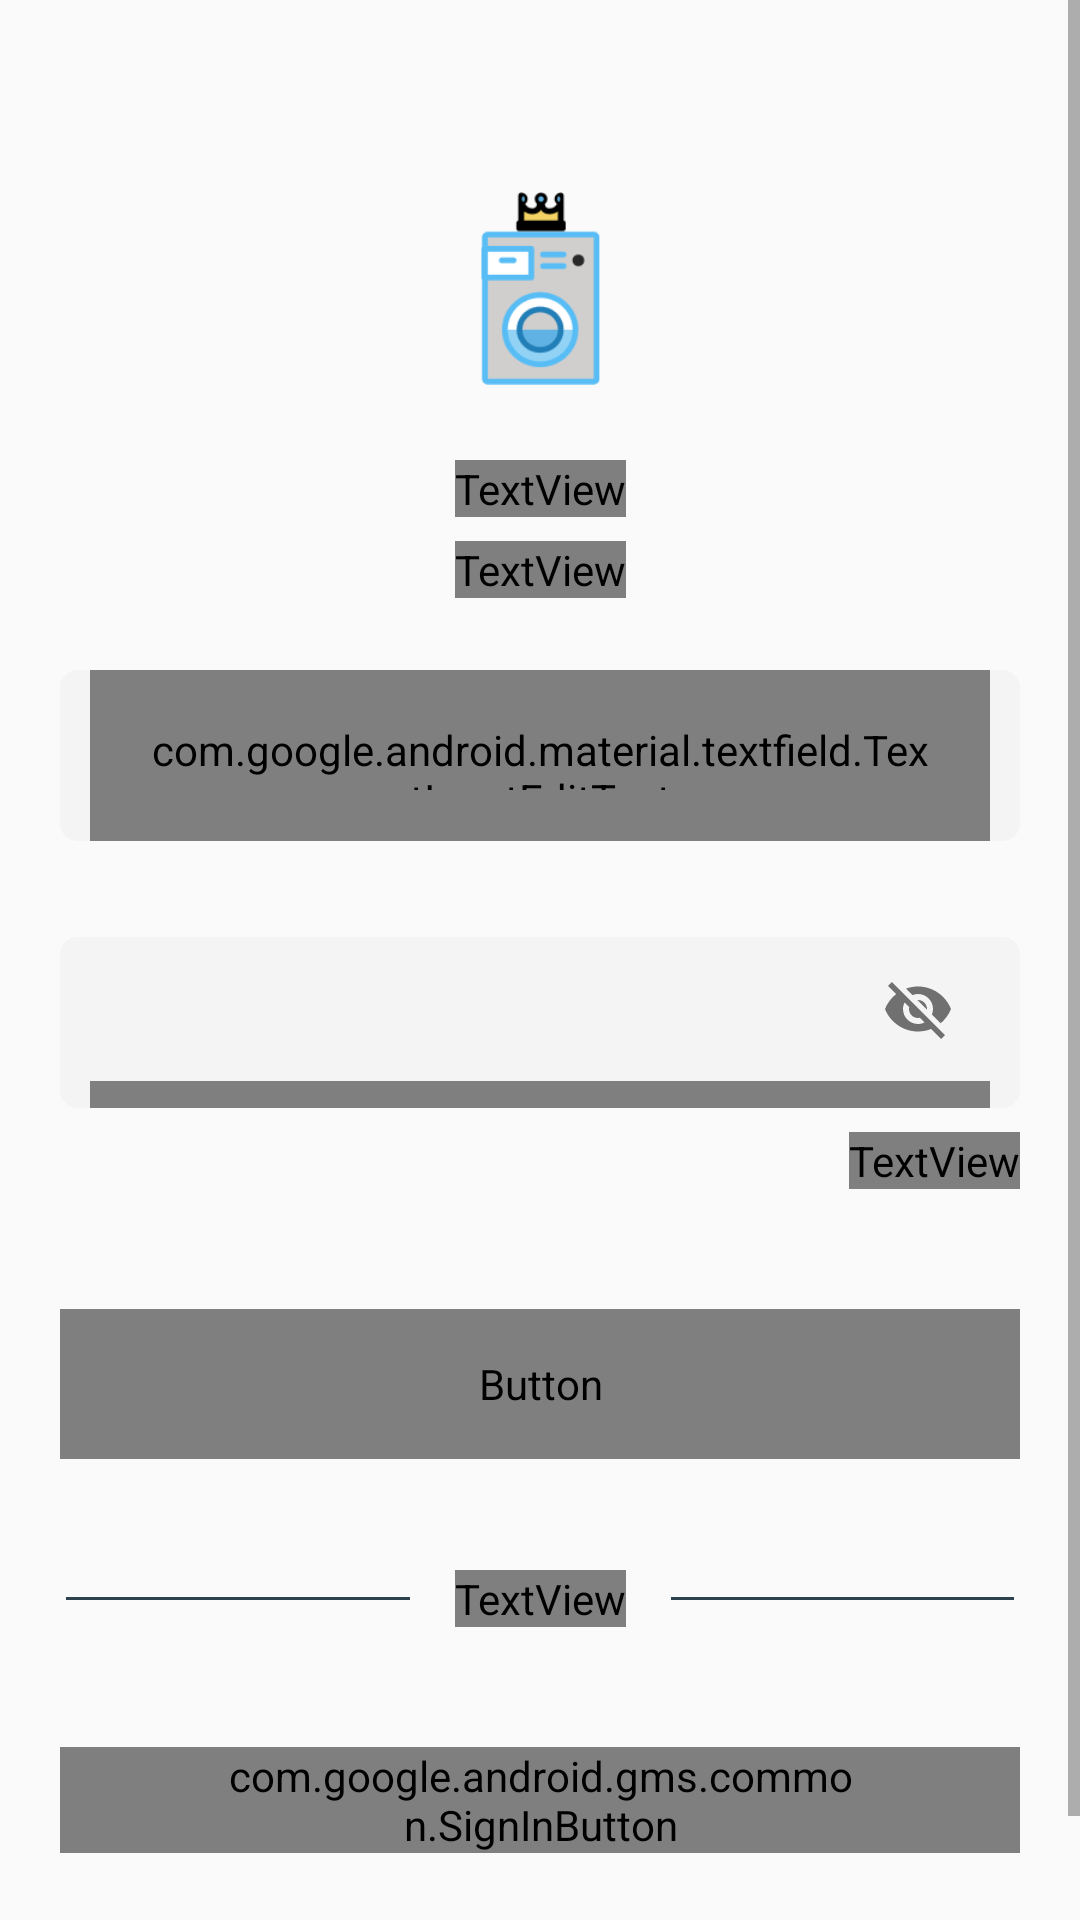

This screen was rendered from an Android layout file. Write that file and the resources it references.
<!-- AndroidManifest.xml: application theme AppTheme -->
<!-- res/layout/activity_login.xml -->
<?xml version="1.0" encoding="utf-8"?>
<ScrollView xmlns:android="http://schemas.android.com/apk/res/android"
    xmlns:app="http://schemas.android.com/apk/res-auto"
    xmlns:tools="http://schemas.android.com/tools"
    android:layout_width="match_parent"
    android:layout_height="match_parent"
    tools:context="com.phenocleaners.phenocleans.LoginActivity">

    <androidx.constraintlayout.widget.ConstraintLayout
        android:layout_width="match_parent"
        android:layout_height="wrap_content">

        <ImageView
            android:id="@+id/logo_image"
            android:layout_width="48.85dp"
            android:layout_height="64.41dp"
            android:layout_marginTop="64dp"
            app:layout_constraintEnd_toEndOf="parent"
            app:layout_constraintStart_toStartOf="parent"
            app:layout_constraintTop_toTopOf="parent"
            app:srcCompat="@drawable/phenocleaners_logo" />

        <TextView
            android:id="@+id/welcome_back"
            android:layout_width="wrap_content"
            android:layout_height="wrap_content"
            android:layout_marginTop="25dp"
            android:fontFamily="@font/montserrat"
            android:gravity="center"
            android:text="@string/welcome_back"
            android:textColor="#2D424E"
            android:textSize="24sp"
            android:textStyle="bold"
            app:layout_constraintEnd_toEndOf="parent"
            app:layout_constraintStart_toStartOf="parent"
            app:layout_constraintTop_toBottomOf="@+id/logo_image" />

        <TextView
            android:id="@+id/log_in_to_account_text"
            android:layout_width="wrap_content"
            android:layout_height="wrap_content"
            android:layout_marginTop="8dp"
            android:fontFamily="@font/montserrat"
            android:gravity="center"
            android:text="@string/login_to_your_account"
            android:textColor="#2D424E"
            app:layout_constraintEnd_toEndOf="parent"
            app:layout_constraintStart_toStartOf="parent"
            app:layout_constraintTop_toBottomOf="@+id/welcome_back" />

        <com.google.android.material.textfield.TextInputLayout
            android:id="@+id/textInputLayout3"
            android:layout_width="0dp"
            android:layout_height="57dp"
            android:layout_marginStart="20dp"
            android:layout_marginTop="24dp"
            android:layout_marginEnd="20dp"
            android:background="@drawable/email_password_login_background"
            android:paddingStart="@dimen/dimen10dp"
            android:paddingEnd="@dimen/dimen10dp"
            app:hintEnabled="false"
            app:layout_constraintEnd_toEndOf="parent"
            app:layout_constraintStart_toStartOf="parent"
            app:layout_constraintTop_toBottomOf="@+id/log_in_to_account_text">

            <com.google.android.material.textfield.TextInputEditText
                android:id="@+id/email_address"
                android:layout_width="match_parent"
                android:layout_height="match_parent"
                android:background="@drawable/edit_text_background_signup"
                android:fontFamily="@font/montserrat"
                android:hint="@string/email_address"
                android:inputType="textEmailAddress"
                android:paddingStart="@dimen/dimen20dp"
                android:paddingTop="17dp"
                android:paddingEnd="@dimen/dimen20dp"
                android:paddingBottom="17dp"
                android:textSize="14sp" />

        </com.google.android.material.textfield.TextInputLayout>

        <com.google.android.material.textfield.TextInputLayout
            android:id="@+id/textInputLayout"
            android:layout_width="0dp"
            android:layout_height="57dp"
            android:layout_marginStart="20dp"
            android:layout_marginTop="32dp"
            android:layout_marginEnd="20dp"
            android:background="@drawable/email_password_login_background"
            android:paddingStart="@dimen/dimen10dp"
            android:paddingEnd="@dimen/dimen10dp"
            app:hintEnabled="false"
            app:layout_constraintEnd_toEndOf="parent"
            app:layout_constraintStart_toStartOf="parent"
            app:layout_constraintTop_toBottomOf="@+id/textInputLayout3"
            app:passwordToggleEnabled="true">

            <com.google.android.material.textfield.TextInputEditText
                android:id="@+id/password"
                android:layout_width="match_parent"
                android:layout_height="match_parent"
                android:background="@drawable/edit_text_background_signup"
                android:fontFamily="@font/montserrat"
                android:hint="@string/password"
                android:inputType="textPassword"
                android:paddingStart="@dimen/dimen20dp"
                android:paddingTop="17dp"
                android:paddingBottom="17dp"
                android:textSize="14sp" />

        </com.google.android.material.textfield.TextInputLayout>

        <TextView
            android:id="@+id/forgot_password"
            android:layout_width="wrap_content"
            android:layout_height="wrap_content"
            android:layout_marginTop="8dp"
            android:layout_marginEnd="20dp"
            android:clickable="true"
            android:focusable="true"
            android:fontFamily="@font/montserrat"
            android:gravity="end"
            android:onClick="forgotPassword"
            android:text="@string/forgot_password"
            android:textColor="#59BDF5"
            android:textSize="@dimen/dimen14sp"
            app:layout_constraintEnd_toEndOf="parent"
            app:layout_constraintTop_toBottomOf="@+id/textInputLayout" />

        <Button
            android:id="@+id/login_btn_to_home"
            android:layout_width="0dp"
            android:layout_height="50dp"
            android:layout_marginStart="20dp"
            android:layout_marginTop="40dp"
            android:layout_marginEnd="20dp"
            android:background="@drawable/login_button_state"
            android:fontFamily="@font/montserrat"
            android:text="@string/login"
            android:textAllCaps="false"
            android:textColor="#ffffff"
            android:textSize="18sp"
            app:layout_constraintEnd_toEndOf="parent"
            app:layout_constraintStart_toStartOf="parent"
            app:layout_constraintTop_toBottomOf="@+id/forgot_password" />

        <View
            android:id="@+id/lineView1"
            android:layout_width="0dp"
            android:layout_height="1dp"
            android:layout_marginStart="22dp"
            android:layout_marginTop="46dp"
            android:background="#2D424E"
            app:layout_constraintEnd_toStartOf="@id/or"
            app:layout_constraintStart_toStartOf="parent"
            app:layout_constraintTop_toBottomOf="@+id/login_btn_to_home" />

        <TextView
            android:id="@+id/or"
            android:layout_width="wrap_content"
            android:layout_height="wrap_content"
            android:layout_marginStart="15dp"
            android:layout_marginEnd="15dp"
            android:fontFamily="@font/montserrat"
            android:text="@string/or"
            android:textSize="12sp"
            app:layout_constraintBottom_toBottomOf="@id/lineView2"
            app:layout_constraintEnd_toStartOf="@id/lineView2"
            app:layout_constraintStart_toEndOf="@id/lineView1"
            app:layout_constraintTop_toTopOf="@id/lineView2"/>

        <View
            android:id="@+id/lineView2"
            android:layout_width="0dp"
            android:layout_height="1dp"
            android:layout_marginTop="46dp"
            android:layout_marginEnd="22dp"
            android:background="#2D424E"
            app:layout_constraintEnd_toEndOf="parent"
            app:layout_constraintStart_toEndOf="@id/or"
            app:layout_constraintTop_toBottomOf="@id/login_btn_to_home"/>

        <com.google.android.gms.common.SignInButton
            android:id="@+id/sign_in_with_google"
            android:layout_width="0dp"
            android:layout_height="wrap_content"
            android:layout_marginStart="20dp"
            android:layout_marginTop="40dp"
            android:layout_marginEnd="20dp"
            android:paddingStart="56dp"
            android:paddingEnd="56dp"
            app:layout_constraintEnd_toEndOf="parent"
            app:layout_constraintStart_toStartOf="parent"
            app:layout_constraintTop_toBottomOf="@+id/or" />

        <com.google.android.material.textfield.TextInputLayout
            android:layout_width="match_parent"
            android:layout_height="wrap_content"
            android:layout_marginTop="30dp"
            app:layout_constraintEnd_toEndOf="parent"
            app:layout_constraintStart_toStartOf="parent"
            app:layout_constraintTop_toBottomOf="@id/sign_in_with_google">

            <LinearLayout
                android:layout_width="wrap_content"
                android:layout_height="match_parent"
                android:layout_gravity="center">

                <TextView
                    android:layout_width="wrap_content"
                    android:layout_height="wrap_content"
                    android:text="@string/not_user"
                    android:padding="5dp"
                    android:textSize="16sp"
                    android:fontFamily="@font/montserrat"/>

                <TextView
                    android:id="@+id/toSignUp"
                    android:layout_width="wrap_content"
                    android:layout_height="wrap_content"
                    android:clickable="true"
                    android:text="@string/signup"
                    android:textColor="#59BDF5"
                    android:textSize="16sp"
                    android:fontFamily="@font/montserrat"
                    android:focusable="true" />
            </LinearLayout>

        </com.google.android.material.textfield.TextInputLayout>

    </androidx.constraintlayout.widget.ConstraintLayout>
</ScrollView>
<!-- resources referenced by this layout -->
<resources>
  <dimen name="dimen10dp">10dp</dimen>
  <dimen name="dimen14sp">14sp</dimen>
  <dimen name="dimen20dp">20dp</dimen>
  <!-- drawable edit_text_background_signup (drawable) -->
  <?xml version="1.0" encoding="utf-8"?>
  <shape xmlns:android="http://schemas.android.com/apk/res/android" android:shape="rectangle" >
      <solid android:color="#f5f5f5"/>
      <corners android:radius="4dp"/>
  
  </shape>
  <!-- drawable email_password_login_background (drawable) -->
  <?xml version="1.0" encoding="utf-8"?>
  <shape xmlns:android="http://schemas.android.com/apk/res/android" android:shape="rectangle">
      <stroke android:color="#F4F4F4"
          android:width="1.5dp"/>
      <corners android:radius="5dp"/>
      <solid android:color="#F4F4F4"/>
  </shape>
  <!-- drawable login_button_state (drawable) -->
  <?xml version="1.0" encoding="utf-8"?>
  <selector xmlns:android="http://schemas.android.com/apk/res/android">
      <item android:state_enabled="true"
          android:drawable="@drawable/get_started_button_background"/>
  
      <item android:state_enabled="false"
          android:drawable="@drawable/disabled_button"/>
  </selector>
  <!-- drawable phenocleaners_logo: png bitmap (drawable, 4780 bytes) -->
  <string name="email_address">Email Address</string>
  <string name="forgot_password">Forgot Password?</string>
  <string name="login">Login</string>
  <string name="login_to_your_account">Log in to your PhenoCleaners Account</string>
  <string name="not_user">Not a User?</string>
  <string name="or">OR</string>
  <string name="password">Password</string>
  <string name="signup">Sign Up</string>
  <string name="welcome_back">Welcome Back</string>
  <style name="AppTheme" parent="Theme.AppCompat.Light.NoActionBar">
          
          <item name="colorPrimary">@color/colorPrimary</item>
          <item name="colorPrimaryDark">@color/colorPrimaryDark</item>
          <item name="colorAccent">@color/colorAccent</item>
      </style>
  <!-- drawable disabled_button (drawable) -->
  <?xml version="1.0" encoding="utf-8"?>
  <shape xmlns:android="http://schemas.android.com/apk/res/android" android:shape="rectangle">
      <solid android:color="#DBDBDB"/>
      <corners android:radius="5dp"/>
  </shape>
  <color name="colorPrimary">#59bdf5</color>
  <color name="colorPrimaryDark">#3700B3</color>
  <color name="colorAccent">#59bdf5</color>
</resources>
